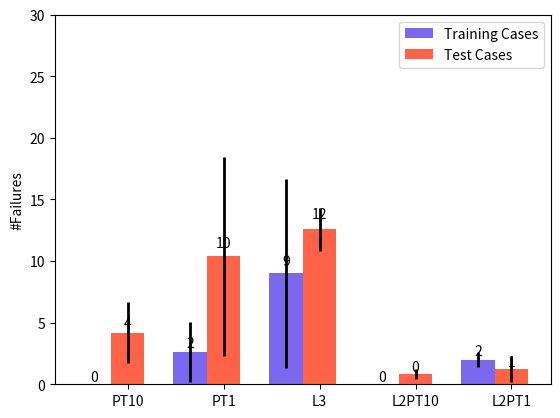

The matplotlib source for this figure:
import numpy as np
import matplotlib.pyplot as plt

#Performance
L2PT10Train = [0,0,0,0,0]
L2PT1Train = [2,1,2,2,3]
L3Train = [0,19, 13, 13, 0]  #incomplete data
PT10Train = [0, 0, 0, 0, 0]
PT1Train = [0, 1, 1, 5, 6]

L2PT10Test = [1,1,1,1,0]
L2PT1Test = [1,1,3,1,0]
L3Test = [12,11,16,12,12]
PT10Test = [1,3 ,6, 3, 8]
PT1Test = [7,5,10,4 ,26 ]

"""
##>25 for train or 30 for test
L2PT10Train = [17,31,30,27,17]
L2PT1Train = [19,37,34,29,21]
L3Train = [17,49,48,42,17]  #incomplete data
PT10Train = [0, 3, 11, 7, 1]
PT1Train = [60, 27, 29, 30, 80]

L2PT10Test = [12,9,14,15,11]
L2PT1Test = [10,17,20,17,14]
L3Test = [27,31,46,29,27]
PT10Test = [8,23 ,21, 25, 26]
PT1Test = [53,38,39,36 ,85]
"""
trainMeans = (np.mean(PT10Train), np.mean(PT1Train), np.mean(L3Train), np.mean(L2PT10Train), np.mean(L2PT1Train))
trainStd = (np.std(PT10Train), np.std(PT1Train), np.std(L3Train), np.std(L2PT10Train), np.std(L2PT1Train))

testMeans = (np.mean(PT10Test), np.mean(PT1Test), np.mean(L3Test), np.mean(L2PT10Test), np.mean(L2PT1Test))

testStd = (np.std(PT10Test), np.std(PT1Test), np.std(L3Test), np.std(L2PT10Test), np.std(L2PT1Test))


N = len(trainMeans)               # number of data entries
ind = np.arange(N)              # the x locations for the groups
width = 0.35                    # bar width

fig, ax = plt.subplots()

rects1 = ax.bar(ind, trainMeans,                  # data
                width,                          # bar width
                color='MediumSlateBlue',        # bar colour
                yerr=trainStd,                  # data for error bars
                error_kw={'ecolor':'Black',    # error-bars colour
                          'linewidth':2})       # error-bar width

rects2 = ax.bar(ind + width, testMeans, 
                width, 
                color='Tomato', 
                yerr=testStd, 
                error_kw={'ecolor':'Black',
                          'linewidth':2})

axes = plt.gca()
axes.set_ylim([0, 30])             # y-axis bounds


ax.set_ylabel('#Failures')
#ax.set_ylabel('#Cases with history length > 25 (train) or > 30 (test)')
#ax.set_title('Scores by group and gender')
ax.set_xticks(ind + width)
ax.set_xticklabels(('PT10', 'PT1', 'L3', 'L2PT10', 'L2PT1'))

ax.legend((rects1[0], rects2[0]), ('Training Cases', 'Test Cases'))


def autolabel(rects):
    for rect in rects:
        height = rect.get_height()
        ax.text(rect.get_x() + rect.get_width()/2., 1.05*height,
                '%d' % int(height),
                ha='center',            # vertical alignment
                va='bottom'             # horizontal alignment
                )

autolabel(rects1)
autolabel(rects2)

plt.show()                              # render the plot

"""
Simple demo of a scatter plot.
"""
"""
min_x_o = 0.4586  #range for object location
max_x_o = 0.5517; #range for object location
min_y_o = 0.0829; #range for object location
max_y_o = 0.2295; #range for object location
x = []
y = []
colors = []
for i in range(0,10):
    for j in range(0,10):
        count = len(x)
        filename = '/home/neha/WORK_FOLDER/phd2013/phdTopic/ros/apc/rosmake_ws/despot_vrep_glue/results/despot_logs/VrepData_t20_n10_state_' 
        filename = filename  + repr(count) + '.log'
        txt = open(filename).read()
        x.append(min_x_o + (i*(max_x_o - min_x_o)/9.0))
        y.append(min_y_o + (j*(max_y_o - min_y_o)/9.0))
        
        if 'Reward = 20' in txt :
            colors.append('green')
        elif 'Reward = -100' in txt  :
            colors.append('red')
        elif 'Step 89' in txt  :
            colors.append('yellow')
        else:
            colors.append(0)
        area = np.pi * (15 * 1)**2  # 0 to 15 point radiuses

plt.scatter(x, y, s=area, c=colors, alpha=0.5)
plt.xlabel('x')
plt.ylabel('y')
plt.title('Time step 20 sec')
plt.show()
"""
